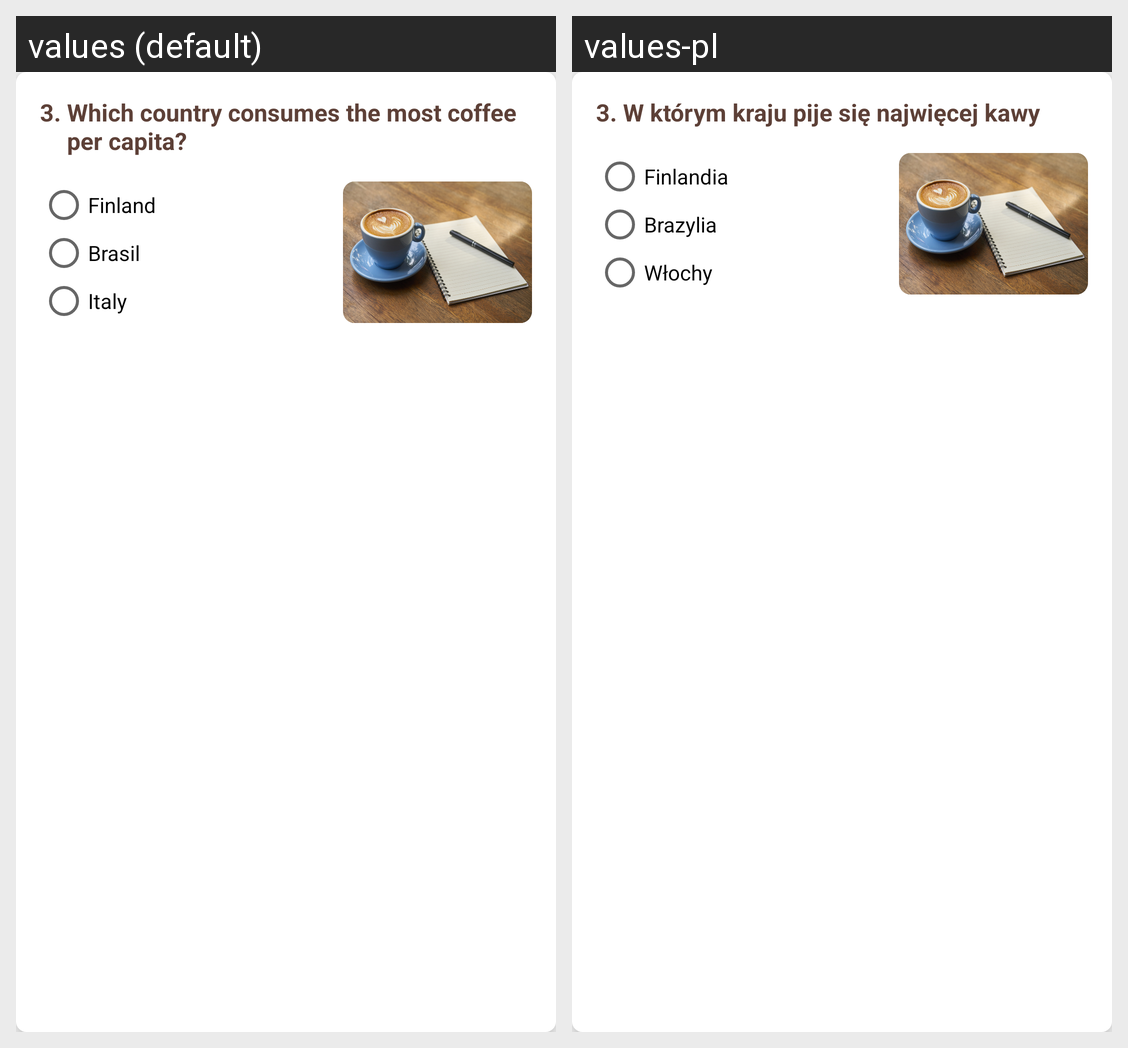

Translations of the strings shown on this Android screen, per locale in the grid:
Android screen res/layout/question_3.xml rendered under 2 locales, left to right: values (default), values-pl. Device: Nexus 5 (rendered at 1080×1920; each locale shown at half size, 540×960, under a caption strip naming it); theme AppTheme.
Strings drawn on this screen, with the default value and each locale's value (text and hints the layout hard-codes, and strings that could not be matched under every locale, appear in the picture but are not listed):

question_3_nr
  values: 3. 
  values-pl: 3.   [not translated; the default value is used]

question_3
  values: Which country consumes the most coffee per capita?
  values-pl: W którym kraju pije się najwięcej kawy

answer_3_1
  values: Finland
  values-pl: Finlandia

answer_3_2
  values: Brasil
  values-pl: Brazylia

answer_3_3
  values: Italy
  values-pl: Włochy
